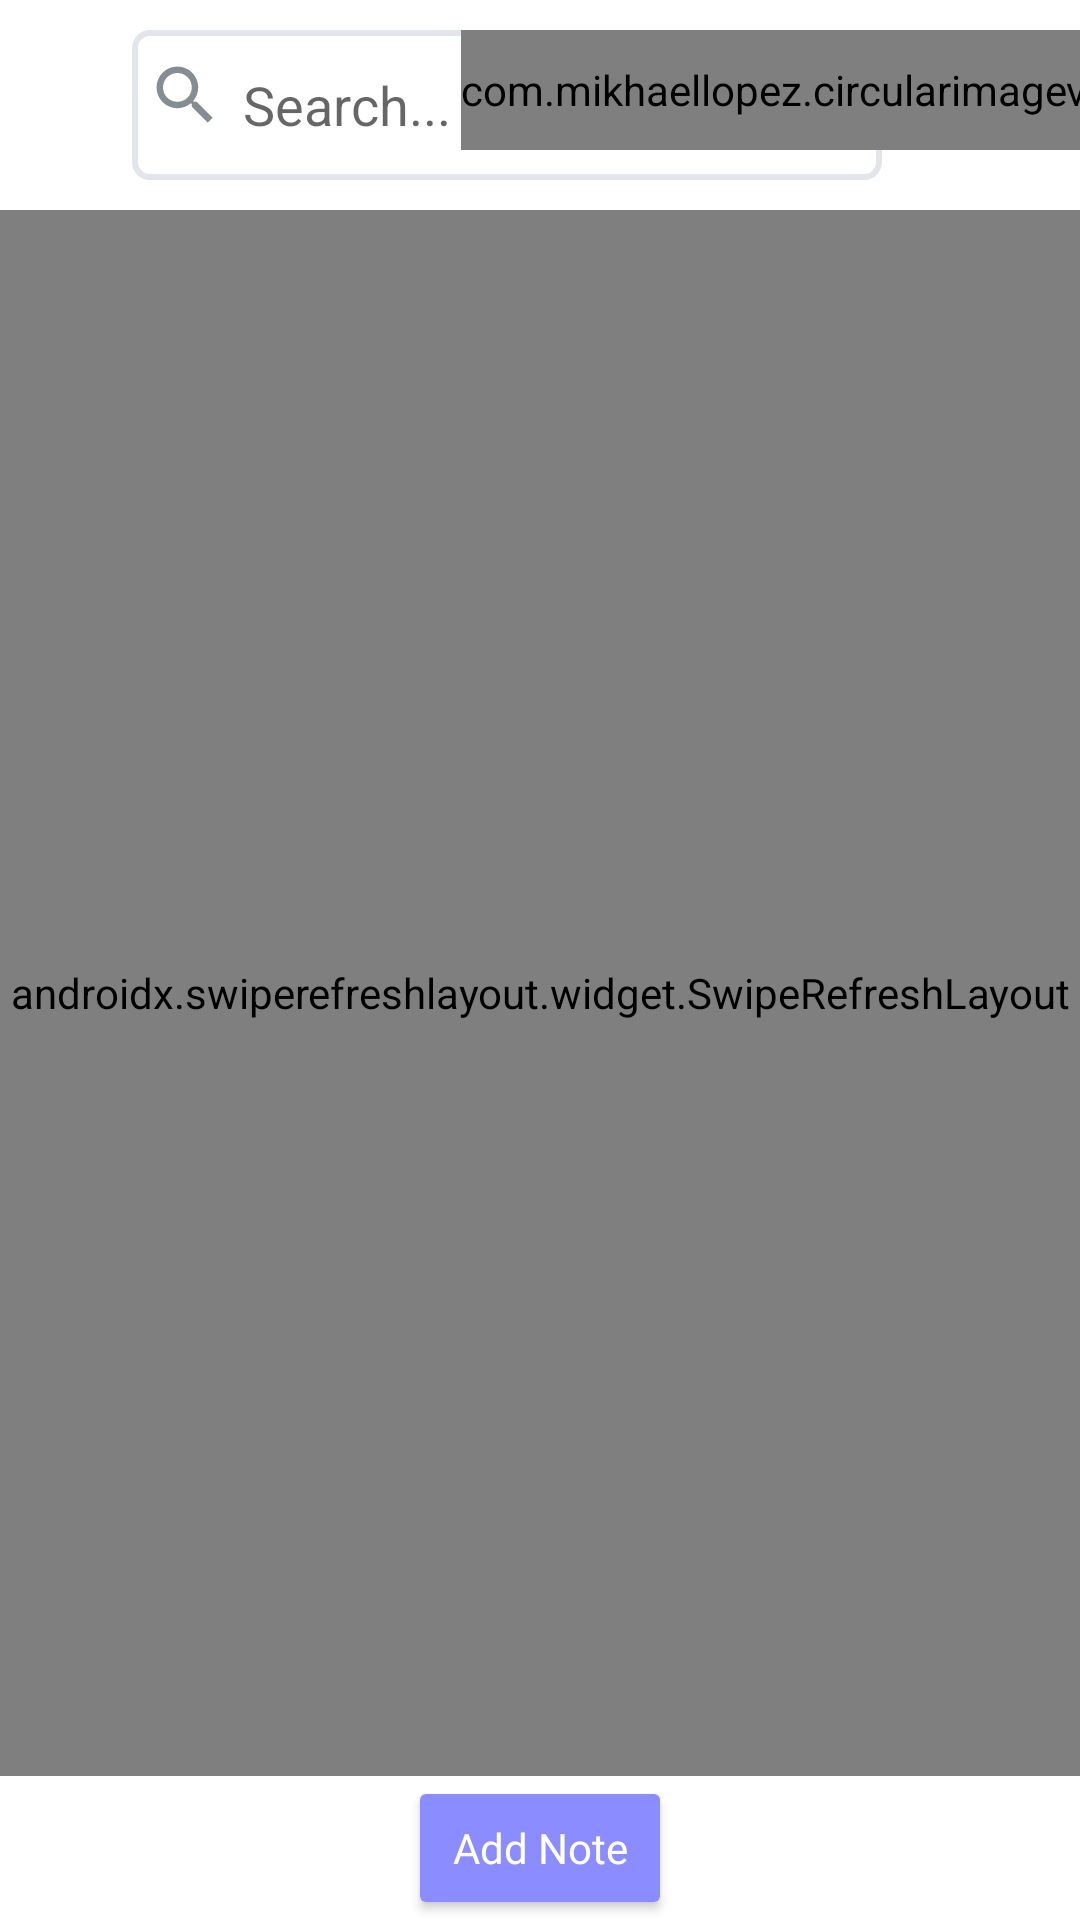

Produce the Android XML layout that renders to this screen, including the resource entries it uses.
<!-- AndroidManifest.xml: application theme Theme.BasicNoteApp -->
<!-- res/layout/fragment_notes.xml -->
<?xml version="1.0" encoding="utf-8"?>
<layout xmlns:android="http://schemas.android.com/apk/res/android"
    xmlns:app="http://schemas.android.com/apk/res-auto"
    xmlns:tools="http://schemas.android.com/tools">

    <androidx.constraintlayout.widget.ConstraintLayout
        android:id="@+id/root"
        android:layout_width="match_parent"
        android:layout_height="match_parent"
        tools:context=".ui.note.NotesFragment">

        <LinearLayout
            android:layout_width="match_parent"
            android:layout_height="match_parent"
            android:orientation="vertical"
            app:layout_constraintBottom_toBottomOf="parent"
            app:layout_constraintEnd_toEndOf="parent"
            app:layout_constraintStart_toStartOf="parent"
            app:layout_constraintTop_toTopOf="parent">

            <androidx.constraintlayout.widget.ConstraintLayout
                android:layout_width="match_parent"
                android:layout_height="50dp"
                android:layout_marginTop="10dp"
                android:layout_marginBottom="5dp"
                android:orientation="horizontal">

                <ImageButton
                    android:id="@+id/noteIconMenu"
                    android:layout_width="wrap_content"
                    android:layout_height="match_parent"
                    android:backgroundTint="@color/white"
                    android:src="@drawable/menu_icon"
                    app:layout_constraintBottom_toBottomOf="parent"
                    app:layout_constraintStart_toStartOf="parent"
                    app:layout_constraintTop_toTopOf="parent" />


                <EditText
                    android:id="@+id/noteSearch"
                    android:layout_width="250dp"
                    android:layout_height="match_parent"
                    android:layout_marginStart="20dp"
                    android:background="@drawable/edit_text_background"
                    android:drawableStart="@drawable/search_icon"
                    android:hint="@string/search"
                    android:paddingStart="5dp"
                    app:iconifiedByDefault="false"
                    app:layout_constraintBottom_toBottomOf="parent"
                    app:layout_constraintStart_toEndOf="@+id/noteIconMenu"
                    app:layout_constraintTop_toTopOf="parent" />

                <com.mikhaellopez.circularimageview.CircularImageView
                    android:id="@+id/userImageView"
                    android:layout_width="wrap_content"
                    android:layout_height="40dp"
                    android:layout_gravity="center"
                    android:layout_marginStart="20dp"
                    android:layout_marginEnd="17dp"
                    android:src="@drawable/user"
                    app:civ_border_color="@color/login_screen_text_color"
                    app:civ_border_width="4dp"
                    app:civ_shadow="true"
                    app:civ_shadow_color="@color/login_screen_text_color"
                    app:civ_shadow_radius="0dp"
                    app:layout_constraintEnd_toEndOf="parent"
                    app:layout_constraintStart_toEndOf="@+id/noteSearch"
                    app:layout_constraintTop_toTopOf="parent" />

                <TextView
                    android:id="@+id/cancel"
                    style="@style/Title4"
                    android:layout_width="wrap_content"
                    android:layout_height="wrap_content"
                    android:layout_marginStart="10dp"
                    android:layout_marginEnd="10dp"
                    android:gravity="center"
                    android:text="@string/cancel"
                    android:textColor="@color/login_button_text_color"
                    android:visibility="gone"
                    app:layout_constraintBottom_toBottomOf="parent"
                    app:layout_constraintEnd_toEndOf="parent"
                    app:layout_constraintStart_toEndOf="@+id/noteSearch"
                    app:layout_constraintTop_toTopOf="@+id/userImageView" />

            </androidx.constraintlayout.widget.ConstraintLayout>

            <androidx.swiperefreshlayout.widget.SwipeRefreshLayout
                android:id="@+id/noteScreenSwipeRefreshLayout"
                android:layout_width="match_parent"
                android:layout_height="0dp"
                android:layout_marginTop="5dp"
                android:layout_weight="1">

                <androidx.constraintlayout.widget.ConstraintLayout
                    android:layout_width="match_parent"
                    android:layout_height="match_parent"
                    android:layout_marginTop="10dp"
                    android:orientation="vertical">

                    <androidx.recyclerview.widget.RecyclerView
                        android:id="@+id/recyclerView"
                        android:layout_width="match_parent"
                        android:layout_height="match_parent"
                        app:layout_constraintBottom_toBottomOf="parent"
                        app:layout_constraintEnd_toEndOf="parent"
                        app:layout_constraintStart_toStartOf="parent"
                        app:layout_constraintTop_toTopOf="parent" />

                </androidx.constraintlayout.widget.ConstraintLayout>
            </androidx.swiperefreshlayout.widget.SwipeRefreshLayout>

            <Button
                android:id="@+id/addNoteButton"
                style="@style/Title4"
                android:layout_width="wrap_content"
                android:layout_height="wrap_content"
                android:layout_gravity="center"
                android:layout_marginTop="0dp"
                android:backgroundTint="@color/login_button_text_color"
                android:drawableLeft="@drawable/add_icon"
                android:text="@string/add_note"
                android:textAllCaps="false"
                android:textColor="#ffffff" />

        </LinearLayout>
    </androidx.constraintlayout.widget.ConstraintLayout>
</layout>
<!-- resources referenced by this layout -->
<resources>
  <color name="login_button_text_color">#8b8cff</color>
  <color name="login_screen_text_color">#23233c</color>
  <color name="white">#FFFFFFFF</color>
  <!-- drawable edit_text_background (drawable) -->
  <?xml version="1.0" encoding="utf-8"?>
  <shape
      xmlns:android="http://schemas.android.com/apk/res/android">
  
      <corners
          android:radius="5dp"
          >
  
      </corners>
  
      <solid
          android:color="@color/white">
      </solid>
      <stroke
  
          android:color="#e2e6ea"
          android:width="2dp">
  
  
      </stroke>
  
  </shape>
  <!-- drawable search_icon (drawable) -->
  <vector android:height="32dp" android:tint="#838D92"
      android:viewportHeight="30" android:viewportWidth="30"
      android:width="32dp" xmlns:android="http://schemas.android.com/apk/res/android">
      <path android:fillColor="@android:color/white" android:pathData="M15.5,14h-0.79l-0.28,-0.27C15.41,12.59 16,11.11 16,9.5 16,5.91 13.09,3 9.5,3S3,5.91 3,9.5 5.91,16 9.5,16c1.61,0 3.09,-0.59 4.23,-1.57l0.27,0.28v0.79l5,4.99L20.49,19l-4.99,-5zM9.5,14C7.01,14 5,11.99 5,9.5S7.01,5 9.5,5 14,7.01 14,9.5 11.99,14 9.5,14z"/>
  </vector>
  <string name="add_note">Add Note</string>
  <string name="cancel">Cancel</string>
  <string name="search">Search...</string>
  <style name="Title4" parent="TextAppearance.AppCompat">
          <item name="android:fontFamily">@font/inter_semibold</item>
          <item name="android:textSize">14sp</item>
          <item name="lineHeight">20sp</item>
          <item name="android:letterSpacing">0</item>
      </style>
  <style name="Theme.BasicNoteApp" parent="Theme.MaterialComponents.DayNight.NoActionBar">
          
          <item name="colorPrimary">@color/purple_500</item>
          <item name="colorPrimaryVariant">@color/black</item>
          <item name="colorOnPrimary">@color/white</item>
          
          <item name="colorSecondary">@color/teal_200</item>
          <item name="colorSecondaryVariant">@color/teal_700</item>
          <item name="colorOnSecondary">@color/black</item>
          
          <item name="android:statusBarColor">?attr/colorPrimaryVariant</item>
          
      </style>
  <color name="purple_500">#FF6200EE</color>
  <color name="black">#FF000000</color>
  <color name="teal_200">#FF03DAC5</color>
  <color name="teal_700">#FF018786</color>
</resources>
